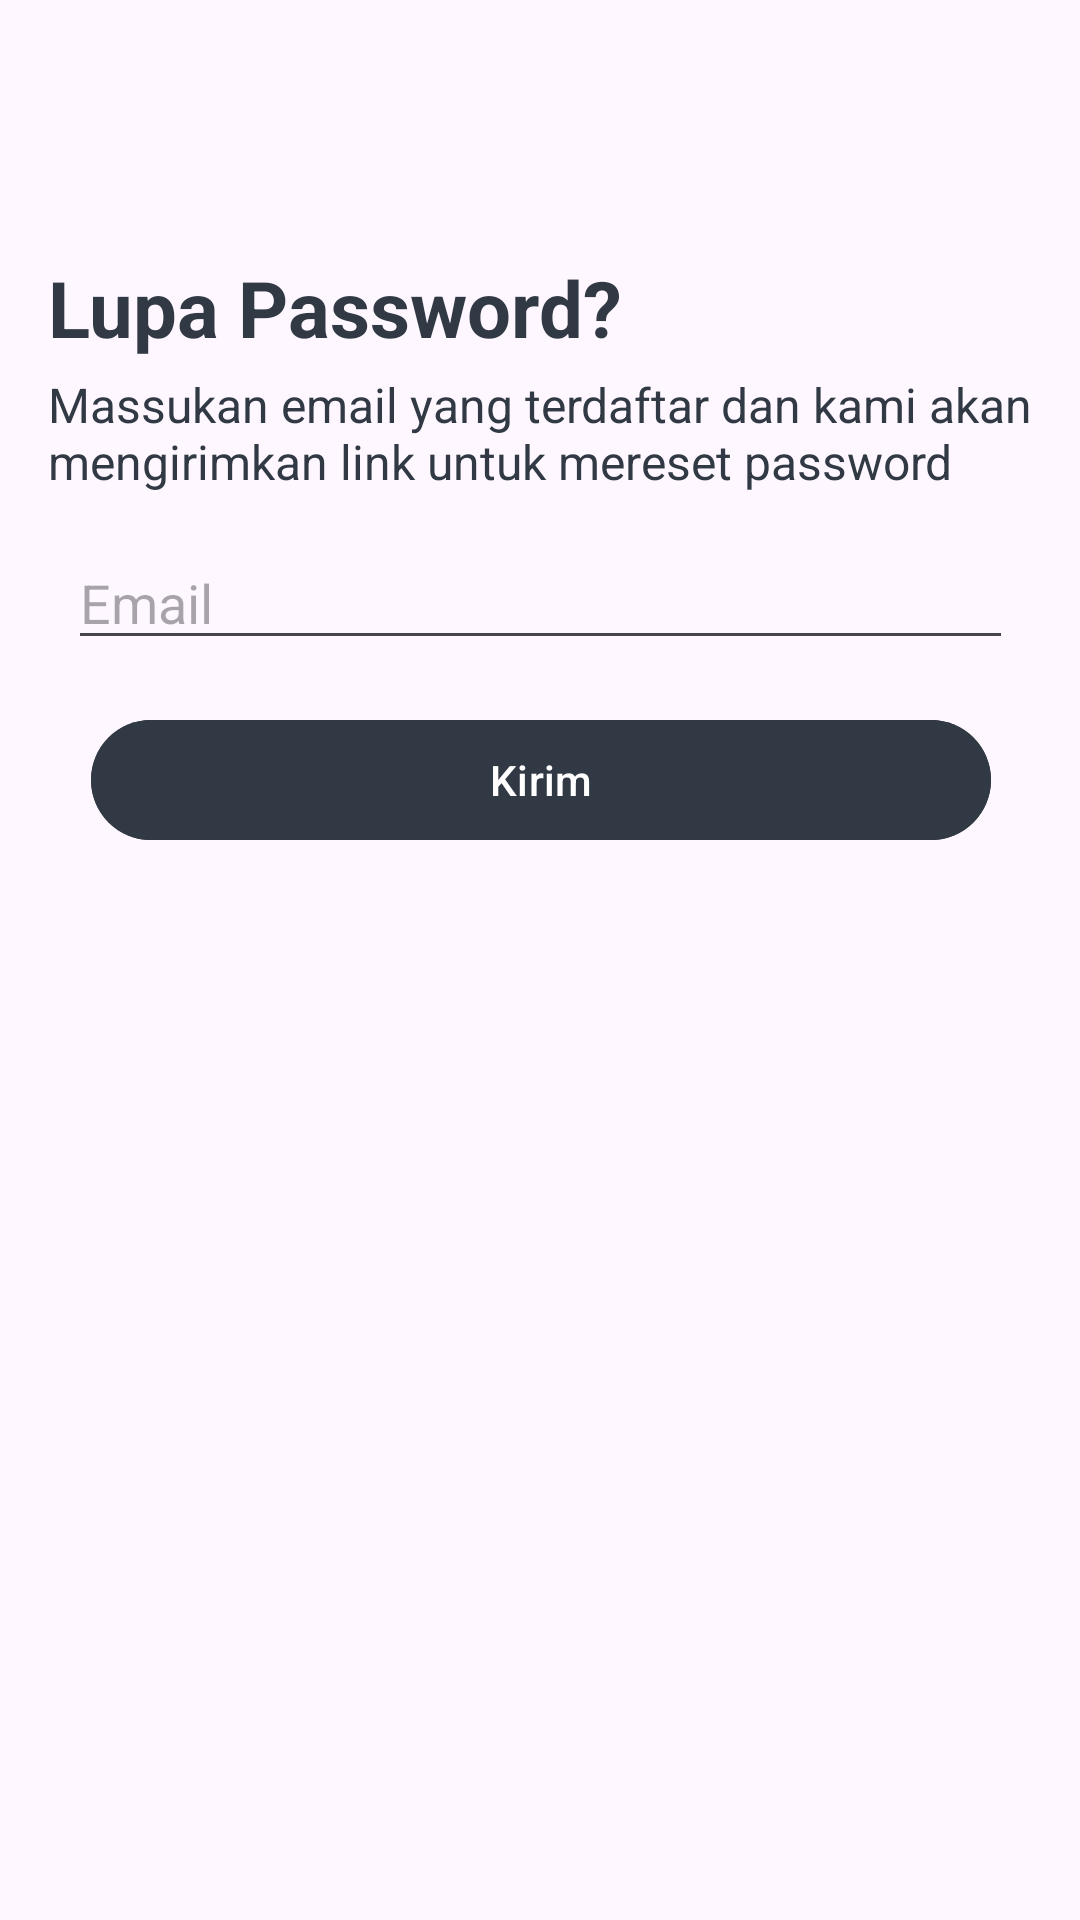

The Android layout XML behind this screen, and the referenced resources:
<!-- AndroidManifest.xml: application theme Theme.INMIND -->
<!-- res/layout/activity_forgot_password.xml -->
<?xml version="1.0" encoding="utf-8"?>
<androidx.constraintlayout.widget.ConstraintLayout xmlns:android="http://schemas.android.com/apk/res/android"
    xmlns:app="http://schemas.android.com/apk/res-auto"
    xmlns:tools="http://schemas.android.com/tools"
    android:layout_width="match_parent"
    android:layout_height="match_parent"
    tools:context=".registerlogin.ForgotPasswordActivity">

    <ImageView
        android:id="@+id/logo_out"
        android:layout_width="30dp"
        android:layout_height="30dp"
        android:layout_marginStart="16dp"
        android:layout_marginTop="24dp"
        android:src="@drawable/ic_baseline_arrow_back_24"
        app:layout_constraintStart_toStartOf="parent"
        app:layout_constraintTop_toTopOf="parent" />

    <TextView
        android:id="@+id/textView2"
        android:layout_width="wrap_content"
        android:layout_height="wrap_content"
        android:layout_marginStart="16dp"
        android:layout_marginTop="31dp"
        android:text="Lupa Password?"
        android:textColor="@color/inmind_primary_dark"
        android:textSize="26sp"
        android:textStyle="bold"
        app:layout_constraintStart_toStartOf="parent"
        app:layout_constraintTop_toBottomOf="@+id/logo_out" />

    <TextView
        android:id="@+id/textView3"
        android:layout_width="wrap_content"
        android:layout_height="wrap_content"
        android:layout_marginStart="16dp"
        android:layout_marginTop="4dp"
        android:text="Massukan email yang terdaftar dan kami akan mengirimkan link untuk mereset password"
        android:textColor="@color/inmind_primary_dark"
        android:textSize="16sp"
        app:layout_constraintStart_toStartOf="parent"
        app:layout_constraintTop_toBottomOf="@+id/textView2" />

    <EditText
        android:id="@+id/et_email"
        android:layout_width="wrap_content"
        android:layout_height="wrap_content"
        android:layout_marginTop="14dp"
        android:ems="15"
        android:hint="Email"
        android:inputType="textEmailAddress"
        android:textColor="@color/inmind_primary_dark"
        app:layout_constraintEnd_toEndOf="parent"
        app:layout_constraintStart_toStartOf="parent"
        app:layout_constraintTop_toBottomOf="@+id/textView3" />

    <com.google.android.material.button.MaterialButton
        android:id="@+id/btn_reset"
        android:layout_width="300dp"
        android:layout_height="wrap_content"
        android:layout_marginTop="16dp"
        android:backgroundTint="@color/inmind_primary_dark"
        android:text="Kirim"
        app:layout_constraintEnd_toEndOf="@+id/et_email"
        app:layout_constraintStart_toStartOf="@+id/et_email"
        app:layout_constraintTop_toBottomOf="@+id/et_email" />

</androidx.constraintlayout.widget.ConstraintLayout>
<!-- resources referenced by this layout -->
<resources>
  <color name="inmind_primary_dark">#313944</color>
  
      //text
  <style name="Theme.INMIND" parent="Theme.Material3.Light.NoActionBar">
          
          <item name="colorPrimary">@color/inmind_primary_dark</item>
          <item name="colorPrimaryVariant">@color/inmind_primary_dark</item>
          <item name="colorOnPrimary">@color/white</item>
          
          <item name="colorSecondary">@color/inmind_primary_dark</item>
          <item name="colorSecondaryVariant">@color/teal_700</item>
          <item name="colorOnSecondary">@color/black</item>
          
          <item name="android:statusBarColor" tools:targetApi="l">?attr/colorPrimaryVariant</item>
          
      </style>
  <color name="white">#FFFFFFFF</color>
  
      //INMIND colors main
  <color name="teal_700">#FF018786</color>
  <color name="black">#FF000000</color>
</resources>
